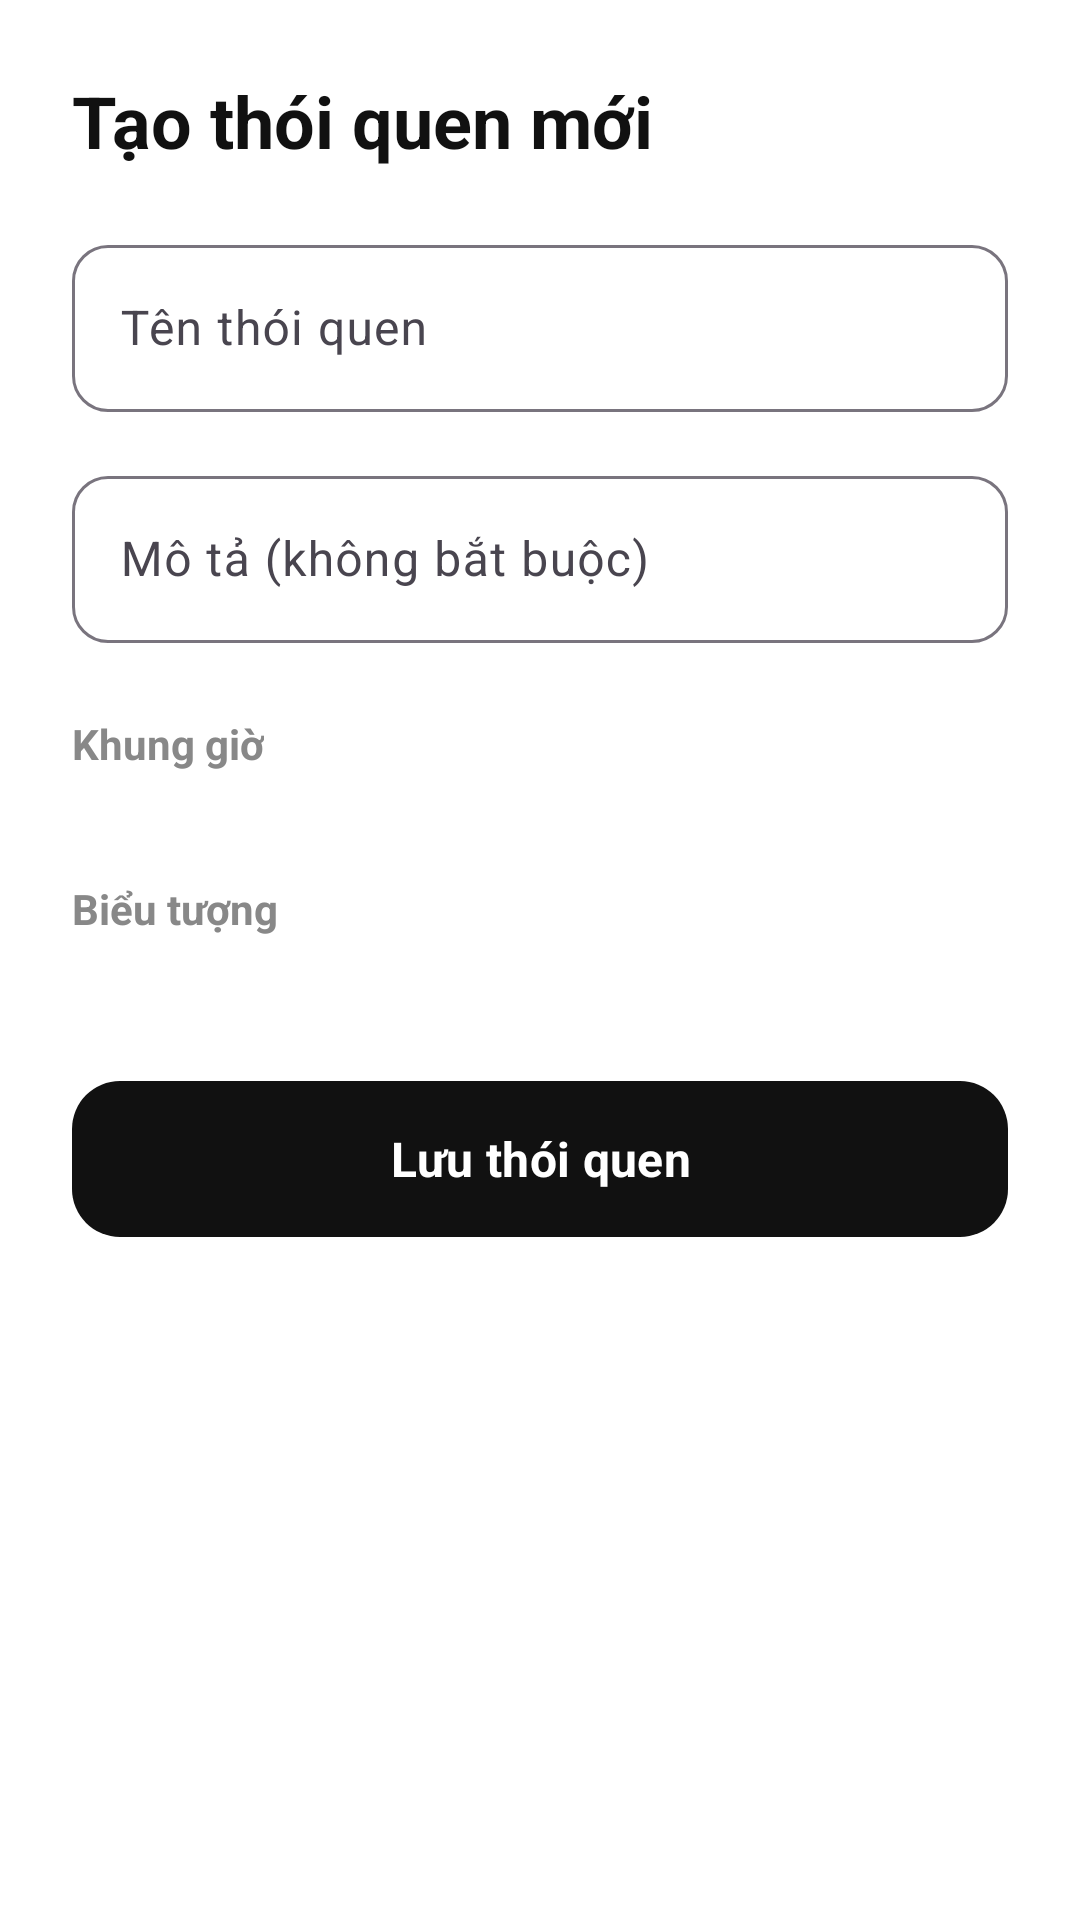

Here is an Android app screen rendered from its layout file. Give the layout XML and the strings, colors and styles it references.
<!-- AndroidManifest.xml: application theme Theme.HabitTracker -->
<!-- res/layout/fragment_add_task.xml -->
<?xml version="1.0" encoding="utf-8"?>
<ScrollView xmlns:android="http://schemas.android.com/apk/res/android"
    xmlns:app="http://schemas.android.com/apk/res-auto"
    xmlns:tools="http://schemas.android.com/tools"
    android:layout_width="match_parent"
    android:layout_height="wrap_content"
    android:fillViewport="true">

    <androidx.constraintlayout.widget.ConstraintLayout
        android:layout_width="match_parent"
        android:layout_height="wrap_content"
        android:background="#FFFFFF"
        android:padding="24dp">

        <TextView
            android:id="@+id/tvTitle"
            android:layout_width="wrap_content"
            android:layout_height="wrap_content"
            android:text="Tạo thói quen mới"
            android:textColor="#111111"
            android:textSize="24sp"
            android:textStyle="bold"
            app:layout_constraintStart_toStartOf="parent"
            app:layout_constraintTop_toTopOf="parent" />

        <com.google.android.material.textfield.TextInputLayout
            android:id="@+id/tilHabitName"
            style="@style/Widget.Material3.TextInputLayout.OutlinedBox"
            android:layout_width="match_parent"
            android:layout_height="wrap_content"
            android:layout_marginTop="20dp"
            android:hint="Tên thói quen"
            app:boxCornerRadiusBottomEnd="12dp"
            app:boxCornerRadiusBottomStart="12dp"
            app:boxCornerRadiusTopEnd="12dp"
            app:boxCornerRadiusTopStart="12dp"
            app:layout_constraintTop_toBottomOf="@id/tvTitle">

            <com.google.android.material.textfield.TextInputEditText
                android:id="@+id/etTaskName"
                android:layout_width="match_parent"
                android:layout_height="wrap_content"
                android:inputType="textCapSentences"
                android:maxLines="1" />
        </com.google.android.material.textfield.TextInputLayout>

        <com.google.android.material.textfield.TextInputLayout
            android:id="@+id/tilDescription"
            style="@style/Widget.Material3.TextInputLayout.OutlinedBox"
            android:layout_width="match_parent"
            android:layout_height="wrap_content"
            android:layout_marginTop="16dp"
            android:hint="Mô tả (không bắt buộc)"
            app:boxCornerRadiusBottomEnd="12dp"
            app:boxCornerRadiusBottomStart="12dp"
            app:boxCornerRadiusTopEnd="12dp"
            app:boxCornerRadiusTopStart="12dp"
            app:layout_constraintTop_toBottomOf="@id/tilHabitName">

            <com.google.android.material.textfield.TextInputEditText
                android:id="@+id/etDescription"
                android:layout_width="match_parent"
                android:layout_height="wrap_content"
                android:inputType="textMultiLine"
                android:maxLines="3" />
        </com.google.android.material.textfield.TextInputLayout>

        <TextView
            android:id="@+id/tvTimeBlockLabel"
            android:layout_width="wrap_content"
            android:layout_height="wrap_content"
            android:layout_marginTop="24dp"
            android:text="Khung giờ"
            android:textColor="#888888"
            android:textStyle="bold"
            app:layout_constraintStart_toStartOf="parent"
            app:layout_constraintTop_toBottomOf="@id/tilDescription" />

        <HorizontalScrollView
            android:id="@+id/hsvTimeBlocks"
            android:layout_width="match_parent"
            android:layout_height="wrap_content"
            android:layout_marginTop="12dp"
            android:scrollbars="none"
            app:layout_constraintTop_toBottomOf="@id/tvTimeBlockLabel">

            <LinearLayout
                android:id="@+id/llTimeBlockContainer"
                android:layout_width="wrap_content"
                android:layout_height="wrap_content"
                android:orientation="horizontal" />
        </HorizontalScrollView>

        <TextView
            android:id="@+id/tvIconLabel"
            android:layout_width="wrap_content"
            android:layout_height="wrap_content"
            android:layout_marginTop="24dp"
            android:text="Biểu tượng"
            android:textColor="#888888"
            android:textStyle="bold"
            app:layout_constraintStart_toStartOf="parent"
            app:layout_constraintTop_toBottomOf="@id/hsvTimeBlocks" />

        <androidx.recyclerview.widget.RecyclerView
            android:id="@+id/rvIcons"
            android:layout_width="match_parent"
            android:layout_height="wrap_content"
            android:layout_marginTop="12dp"
            android:orientation="horizontal"
            app:layoutManager="androidx.recyclerview.widget.LinearLayoutManager"
            app:layout_constraintTop_toBottomOf="@id/tvIconLabel"
            tools:listitem="@layout/item_icon_picker" />

        <com.google.android.material.button.MaterialButton
            android:id="@+id/btnSaveTask"
            android:layout_width="match_parent"
            android:layout_height="60dp"
            android:layout_marginTop="32dp"
            android:text="Lưu thói quen"
            android:textSize="16sp"
            android:textStyle="bold"
            app:backgroundTint="#111111"
            app:cornerRadius="16dp"
            app:layout_constraintTop_toBottomOf="@id/rvIcons" />

    </androidx.constraintlayout.widget.ConstraintLayout>
</ScrollView>
<!-- res/layout/item_icon_picker.xml (included above) -->
<?xml version="1.0" encoding="utf-8"?>
<TextView xmlns:android="http://schemas.android.com/apk/res/android"
    xmlns:tools="http://schemas.android.com/tools"
    android:id="@+id/tvIcon"
    android:layout_width="48dp"
    android:layout_height="48dp"
    android:layout_marginEnd="8dp"
    android:background="@drawable/bg_round_stats"
    android:backgroundTint="#E0E0E0"
    android:clickable="true"
    android:focusable="true"
    android:gravity="center"
    android:textSize="24sp"
    tools:text="💧" />
<!-- resources referenced by this layout -->
<resources>
  <style name="Theme.HabitTracker" parent="Theme.Material3.DayNight.NoActionBar">
          
          <item name="android:fontFamily">sans-serif</item>
          <item name="fontFamily">sans-serif</item>
      </style>
</resources>
